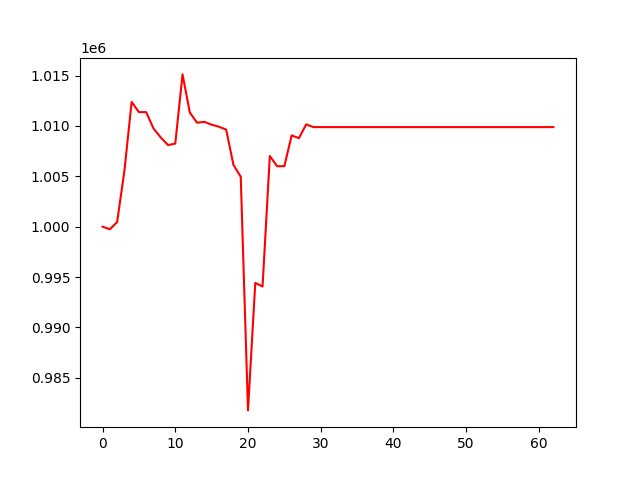

Values plotted in this chart, from the file beside it:
, 0
0, 1000000
1, 999743
2, 1000451
3, 1005496
4, 1012382
5, 1011369
6, 1011369
7, 1009754
8, 1008858
9, 1008104
10, 1008241
11, 1015112
12, 1011328
13, 1010317
14, 1010405
15, 1010119
16, 1009920
17, 1009634
18, 1006127
19, 1004963
20, 981770
21, 994420
22, 994065
23, 1007010
24, 1006003
25, 1006003
26, 1009060
27, 1008784
28, 1010152
29, 1009882
30, 1009882
31, 1009882
32, 1009882
33, 1009882
34, 1009882
35, 1009882
36, 1009882
37, 1009882
38, 1009882
39, 1009882
40, 1009882
41, 1009882
42, 1009882
43, 1009882
44, 1009882
45, 1009882
46, 1009882
47, 1009882
48, 1009882
49, 1009882
50, 1009882
51, 1009882
52, 1009882
53, 1009882
54, 1009882
55, 1009882
56, 1009882
57, 1009882
58, 1009882
59, 1009882
... 3 more rows
